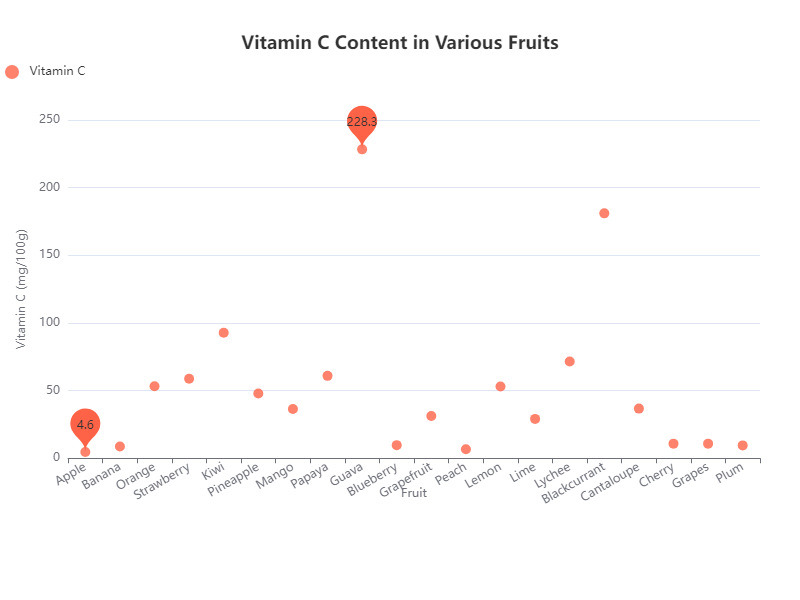

Source data for this figure (header and first rows):
Fruit, VitaminC
Apple, 4.6
Banana, 8.7
Orange, 53.2
Strawberry, 58.8
Kiwi, 92.7
Pineapple, 47.8
Mango, 36.4
Papaya, 60.9
Guava, 228.3
Blueberry, 9.7
Grapefruit, 31.2
Peach, 6.6
Lemon, 53
Lime, 29.1
Lychee, 71.5
Blackcurrant, 181
Cantaloupe, 36.7
Cherry, 10.8
Grapes, 10.8
Plum, 9.5
